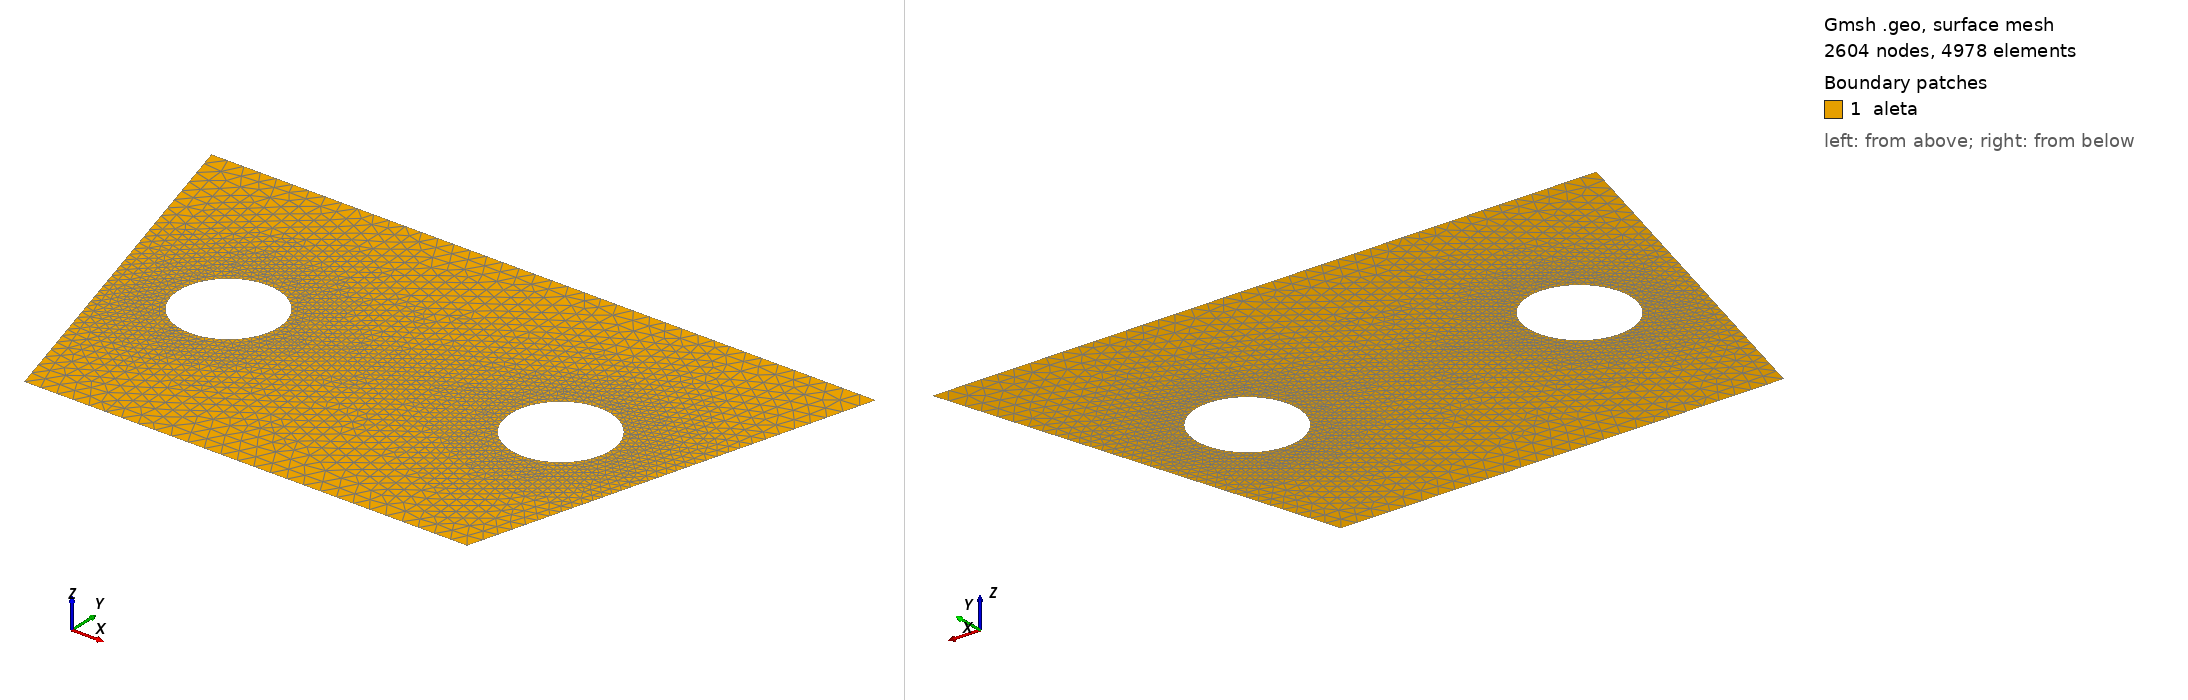

Gmsh geometry script, surface-meshed: 2604 nodes, 4978 surface elements. Boundary patches (legend numbers): 1 aleta. Left view from above one corner, right view from below the opposite corner. Legend entries are the model's physical surfaces. The drawing asked Gmsh for element sizes between 1% and 20% of the model's largest extent; the script's own settings can give other sizes.

=== aleta.geo (drawn) ===
// =====================================================================
//  aleta.geo - Aleta trapezoidal com furos circulares internos
//  Geometria parametrizada para o subprojeto de IC (MFDM/MWLS)
//  UFES - Metodos Numericos em Transferencia de Calor
//
//  USO:
//    gmsh aleta.geo -2                          (parametros padrao)
//    gmsh -setnumber lc 0.10 aleta.geo -2        (refina a nuvem)
//    gmsh -setnumber r  0.30 aleta.geo -2        (muda o raio do furo)
// =====================================================================

SetFactory("OpenCASCADE");

// ---------------------------------------------------------------------
// 1. PARAMETROS  (DefineConstant permite sobrescrever por -setnumber)
// ---------------------------------------------------------------------
DefineConstant[ Wtopo = {6.0,  Name "Largura do topo"  } ];
DefineConstant[ Wbase = {4.0,  Name "Largura da base"  } ];
DefineConstant[ H     = {3.5,  Name "Altura total"     } ];
DefineConstant[ r     = {0.45, Name "Raio dos furos"   } ];
DefineConstant[ xf    = {1.5,  Name "Offset x do furo" } ];
DefineConstant[ yf    = {1.75, Name "Altura y do furo" } ];
DefineConstant[ lc    = {0.15, Name "Tamanho de malha global" } ];
DefineConstant[ fref  = {0.40, Name "Fator de refino na borda do furo" } ];

tol = 1e-3;   // tolerancia para selecao por bounding box

// ---------------------------------------------------------------------
// 2. CONTORNO EXTERNO (trapezio)
//    Base menor embaixo (Wbase), base maior em cima (Wtopo)
// ---------------------------------------------------------------------
Point(1) = {-Wbase/2, 0, 0, lc};
Point(2) = { Wbase/2, 0, 0, lc};
Point(3) = { Wtopo/2, H, 0, lc};
Point(4) = {-Wtopo/2, H, 0, lc};

Line(1) = {1, 2};   // base   (inferior)
Line(2) = {2, 3};   // lado direito  (inclinado)
Line(3) = {3, 4};   // topo   (superior)
Line(4) = {4, 1};   // lado esquerdo (inclinado)

Curve Loop(1) = {1, 2, 3, 4};
Plane Surface(1) = {1};

// ---------------------------------------------------------------------
// 3. FUROS (discos completos - so o OpenCASCADE faz isso em 1 comando)
// ---------------------------------------------------------------------
Disk(2) = {-xf, yf, 0, r};
Disk(3) = { xf, yf, 0, r};

// ---------------------------------------------------------------------
// 4. SUBTRACAO BOOLEANA: aleta = trapezio - furos
//    Delete remove as entidades originais apos a operacao
// ---------------------------------------------------------------------
BooleanDifference(4) = { Surface{1}; Delete; }{ Surface{2, 3}; Delete; };

// ---------------------------------------------------------------------
// 5. IDENTIFICACAO DAS FRONTEIRAS
//    Apos a booleana as tags sao renumeradas -> selecionar por posicao,
//    nunca por numero fixo. "In BoundingBox" exige a curva INTEIRA dentro.
// ---------------------------------------------------------------------
cBase[]  = Curve In BoundingBox { -Wbase/2-tol, -tol,   -tol,
                                   Wbase/2+tol,  tol,    tol };

cTopo[]  = Curve In BoundingBox { -Wtopo/2-tol,  H-tol, -tol,
                                   Wtopo/2+tol,  H+tol,  tol };

cLadoD[] = Curve In BoundingBox {  Wbase/2-tol,  -tol,  -tol,
                                   Wtopo/2+tol,  H+tol,  tol };

cLadoE[] = Curve In BoundingBox { -Wtopo/2-tol,  -tol,  -tol,
                                  -Wbase/2+tol,  H+tol,  tol };

cFuroE[] = Curve In BoundingBox { -xf-r-tol, yf-r-tol, -tol,
                                  -xf+r+tol, yf+r+tol,  tol };

cFuroD[] = Curve In BoundingBox {  xf-r-tol, yf-r-tol, -tol,
                                   xf+r+tol, yf+r+tol,  tol };

// ---------------------------------------------------------------------
// 6. GRUPOS FISICOS
//    O NUMERO da tag vira o codigo de BC no arquivo exportado:
//      1 = topo  | 2 = base | 3 = lados | 4 = furos | 10 = dominio
// ---------------------------------------------------------------------
Physical Curve("topo",  1) = { cTopo[]  };
Physical Curve("base",  2) = { cBase[]  };
Physical Curve("lados", 3) = { cLadoD[], cLadoE[] };
Physical Curve("furos", 4) = { cFuroE[], cFuroD[] };
Physical Surface("aleta", 10) = {4};

// ---------------------------------------------------------------------
// 7. CAMPO DE REFINO NA BORDA DOS FUROS
//    Essencial para o item (iii): a concentracao de fluxo acontece na
//    borda do furo; sem refino local o pico de |q| fica subestimado.
// ---------------------------------------------------------------------
Field[1] = Distance;
Field[1].CurvesList = { cFuroE[], cFuroD[] };
Field[1].Sampling = 100;

Field[2] = Threshold;
Field[2].InField  = 1;
Field[2].SizeMin  = lc * fref;   // malha fina colada no furo
Field[2].SizeMax  = lc;          // malha global longe do furo
Field[2].DistMin  = r * 0.5;     // ate 0.5r do furo -> SizeMin
Field[2].DistMax  = r * 3.0;     // alem de 3r      -> SizeMax

Background Field = 2;

// ---------------------------------------------------------------------
// 8. OPCOES DE MALHA
// ---------------------------------------------------------------------
Mesh.Algorithm = 6;              // Frontal-Delaunay (triangulos regulares)
Mesh.MshFileVersion = 2.2;       // ASCII 2.2 = facil de ler no Octave
Mesh.CharacteristicLengthExtendFromBoundary = 0;
Mesh.CharacteristicLengthFromPoints = 0;
Mesh.CharacteristicLengthFromCurvature = 0;
